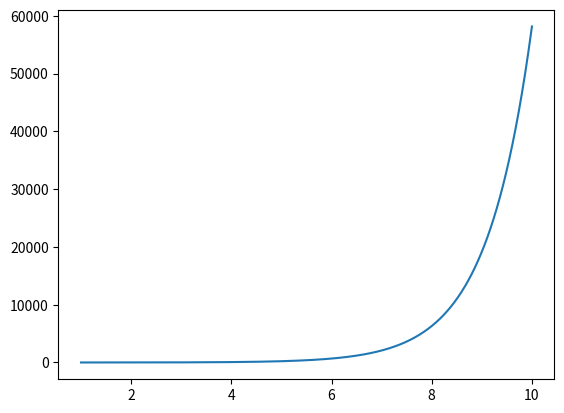

Recreate this plot in Python.
#!/usr/bin/env python
# coding: utf-8

# # RK4
# [redacted]
# ---
# 
# \begin{equation}
# y_{k+1} = y_{k} + \frac{h}{6} \{ F_{1} + 2 F_{2} + 2 F_{3} + F_{4} \},
# \end{equation}
# con
# 
# \begin{align}
# F_{1} &= f(x_{k},y_{k}), & F_{2} &= f(x_{k} + \frac{h}{2}, y_{k} + \frac{h}{2} F_{1}) \\
# F_{3} &= f(x_{k} + \frac{h}{2}, y_{k} + \frac{h}{2} F_{2}), & F_{4} &= f(x_{k} + h, y_{k} + hF_{3})
# \end{align}

# In[1]:


import numpy as np
import matplotlib.pyplot as plt


# In[2]:


#funcion
def f(x, y):
    f = 3*np.log(x) + y
    return f


# In[3]:


def F2(x,y,h):
    F2 = f(x+(h/2), y+((h/2)*f(x,y)))
    return F2


# In[4]:


def F3(x,y,h):
    F3 = f(x+(h/2), y+((h/2)*F2(x,y,h)))
    return F3


# In[5]:


def F4(x,y,h):
    F4 = f(x+h,y+(h*F3(x,y,h)))
    return F4


# In[6]:


def RK4(f, X0, final, h): #(ec. dif, condiciones iniciales, punto final de integracion, tamaño de pasos)
    x0, y0 = X0[0], X0[1]
    size =  final/h #tamaño del grid de integracion
    
    X = np.linspace(x0, final, num=int(size))
    Y = np.copy(X)
    Y[0] = y0
    
    for i in range(0, int(size)-1):
        Y[i+1] = Y[i] + (h/6)*(f(X[i], Y[i]) + 2*F2(X[i], Y[i], h) + 2*F3(X[i], Y[i], h) + F4(X[i], Y[i], h))
        
    return X, Y


# In[7]:


#ejemplo
X, Y = RK4(f, [1, 1], 10, 0.01)

plt.plot(X,Y)
plt.show()


# In[ ]:




